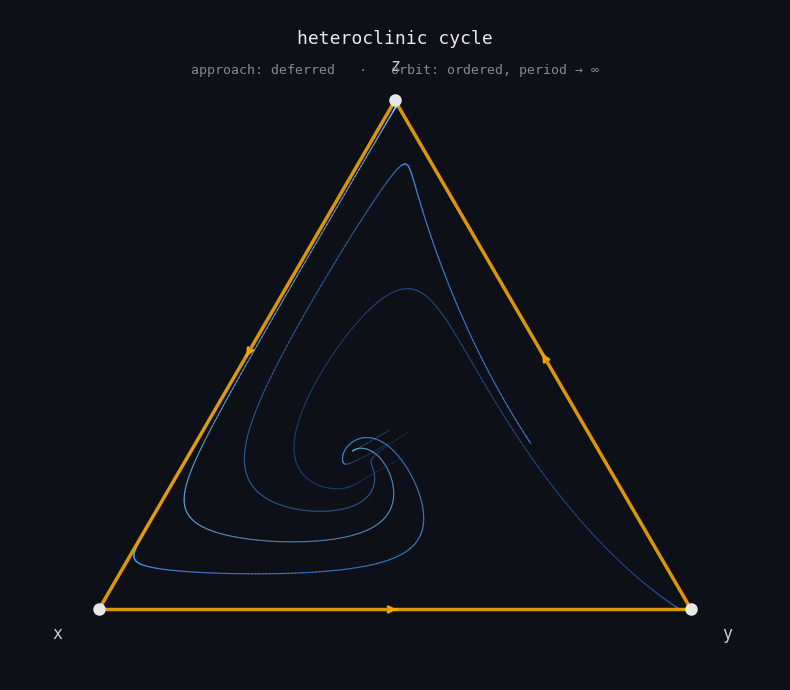

Here is the Python script that generated this plot: (Note: this script raises an exception after producing the figure.)
#!/usr/bin/env python3
"""
Heteroclinic cycle visualization.
Rock-Paper-Scissors competition model:
  dx/dt = x(1 - x - y - z) - x*z*(eps)
  dy/dt = y(1 - x - y - z) - x*y*(eps)
  dz/dt = z(1 - x - y - z) - y*z*(eps)

Simplified 2D projection in the simplex x+y+z=1.
"""

import numpy as np
import matplotlib
matplotlib.use('Agg')
import matplotlib.pyplot as plt
import matplotlib.colors as mcolors
from scipy.integrate import solve_ivp

# Rock-Paper-Scissors on the simplex
# Using the May-Leonard form: x beats z, y beats x, z beats y
def may_leonard(t, u, eps=0.01):
    x, y, z = u
    dx = x * (1 - x - (1+eps)*y - z)
    dy = y * (1 - x - y - (1+eps)*z)
    dz = z * ((1+eps)*x - x - y - z + 1)
    # Actually let's use standard:
    # dx = x(1 - x - ay - bz)  with a > 1, b < 1
    return [dx, dy, dz]

def rps_ode(t, u):
    x, y, z = u
    # Standard RPS: x > z, z > y, y > x (rock beats scissors, etc.)
    # May-Leonard variant with heteroclinic cycle
    # sigma = 1, rho = 2 gives a heteroclinic cycle
    sigma = 1.0
    rho = 2.0
    dx = x * (1 - x - sigma*y - rho*z)
    dy = y * (1 - rho*x - y - sigma*z)
    dz = z * (1 - sigma*x - rho*y - z)
    return [dx, dy, dz]

def to_2d(u):
    """Project from simplex to 2D triangle coordinates."""
    x, y, z = u
    # Equilateral triangle corners
    A = np.array([0.0, 0.0])
    B = np.array([1.0, 0.0])
    C = np.array([0.5, np.sqrt(3)/2])
    return x * A + y * B + z * C

fig, ax = plt.subplots(figsize=(8, 7), facecolor='#0d1117')
ax.set_facecolor('#0d1117')

# Draw the simplex triangle
corners = np.array([[0, 0], [1, 0], [0.5, np.sqrt(3)/2], [0, 0]])
ax.plot(corners[:, 0], corners[:, 1], color='#444', linewidth=1, alpha=0.5)

# Mark the saddle points (corners = pure strategy equilibria)
saddles = [
    np.array([0, 0]),    # x=1, y=0, z=0
    np.array([1, 0]),    # x=0, y=1, z=0
    np.array([0.5, np.sqrt(3)/2])  # x=0, y=0, z=1
]
saddle_labels = ['(1,0,0)', '(0,1,0)', '(0,0,1)']

for s in saddles:
    ax.plot(s[0], s[1], 'o', color='#e8e8e8', markersize=8, zorder=10)

# Draw heteroclinic connections (the cycle itself, along edges)
# Edge x→0 (from x=1 corner to y=1 corner), etc.
# The heteroclinic orbits lie on the edges of the simplex
edge_t = np.linspace(0, 1, 200)
# Edge from (1,0,0) to (0,1,0): x=1-t, y=t, z=0
e1 = np.array([(1-t)*np.array([0,0]) + t*np.array([1,0]) for t in edge_t])
# Edge from (0,1,0) to (0,0,1)
e2 = np.array([(1-t)*np.array([1,0]) + t*np.array([0.5, np.sqrt(3)/2]) for t in edge_t])
# Edge from (0,0,1) to (1,0,0)
e3 = np.array([(1-t)*np.array([0.5, np.sqrt(3)/2]) + t*np.array([0,0]) for t in edge_t])

ax.plot(e1[:, 0], e1[:, 1], color='#f0a500', linewidth=2.5, alpha=0.9, zorder=5)
ax.plot(e2[:, 0], e2[:, 1], color='#f0a500', linewidth=2.5, alpha=0.9, zorder=5)
ax.plot(e3[:, 0], e3[:, 1], color='#f0a500', linewidth=2.5, alpha=0.9, zorder=5)

# Add arrows along the heteroclinic connections
def add_arrow(ax, pts, color, pos=0.5):
    i = int(pos * len(pts))
    dx = pts[i+1, 0] - pts[i-1, 0]
    dy = pts[i+1, 1] - pts[i-1, 1]
    ax.annotate('', xy=(pts[i+1, 0], pts[i+1, 1]), xytext=(pts[i-1, 0], pts[i-1, 1]),
                arrowprops=dict(arrowstyle='->', color=color, lw=2.0))

add_arrow(ax, e1, '#f0a500', 0.5)
add_arrow(ax, e2, '#f0a500', 0.5)
add_arrow(ax, e3, '#f0a500', 0.5)

# Now simulate trajectories spiraling toward the heteroclinic cycle
# Use the May-Leonard system with sigma=1, rho slightly > 1
def rps_ml(t, u, rho=1.5):
    x, y, z = u
    sigma = 1.0
    dx = x * (1 - x - sigma*y - rho*z)
    dy = y * (1 - rho*x - y - sigma*z)
    dz = z * (1 - sigma*x - rho*y - z)
    return [dx, dy, dz]

# Several initial conditions spiraling inward toward the heteroclinic cycle
t_max = 80
n_traj = 4
colors_traj = ['#4a9eff', '#6fc3ff', '#3a7ed4', '#2860b0']

for i, r0 in enumerate([0.15, 0.22, 0.30, 0.38]):
    # Start near center but offset
    angle = 2 * np.pi * i / n_traj
    # Simplex center is (1/3, 1/3, 1/3)
    cx, cy, cz = 1/3, 1/3, 1/3
    # Perturbation in barycentric
    dp = r0 * np.array([np.cos(angle), np.cos(angle + 2*np.pi/3), np.cos(angle + 4*np.pi/3)])
    u0 = np.array([cx, cy, cz]) + dp * 0.1
    u0 = np.maximum(u0, 0.01)
    u0 /= u0.sum()

    sol = solve_ivp(lambda t, u: rps_ml(t, u, rho=1.5), [0, t_max], u0,
                    dense_output=True, rtol=1e-8, atol=1e-10, max_step=0.05)

    pts = np.array([to_2d(sol.y[:, j]) for j in range(sol.y.shape[1])])

    # Color by time — later = more alpha (closer to cycle)
    n = len(pts)
    # Draw as segments fading in
    for j in range(0, n-1, 3):
        alpha = 0.2 + 0.7 * (j / n)
        ax.plot(pts[j:j+4, 0], pts[j:j+4, 1], color=colors_traj[i],
                linewidth=0.8, alpha=alpha)

# Labels
ax.text(saddles[0][0] - 0.07, saddles[0][1] - 0.05, 'x', color='#ccc', fontsize=12,
        ha='center', fontfamily='monospace')
ax.text(saddles[1][0] + 0.06, saddles[1][1] - 0.05, 'y', color='#ccc', fontsize=12,
        ha='center', fontfamily='monospace')
ax.text(saddles[2][0], saddles[2][1] + 0.05, 'z', color='#ccc', fontsize=12,
        ha='center', fontfamily='monospace')

# Title
ax.text(0.5, 0.97, 'heteroclinic cycle', transform=ax.transAxes,
        color='#e8e8e8', fontsize=13, ha='center', va='top', fontfamily='monospace')
ax.text(0.5, 0.92, 'approach: deferred   ·   orbit: ordered, period → ∞',
        transform=ax.transAxes,
        color='#888', fontsize=9.5, ha='center', va='top', fontfamily='monospace')

ax.set_xlim(-0.15, 1.15)
ax.set_ylim(-0.12, 1.02)
ax.axis('off')

plt.tight_layout()
plt.savefig('assets/heteroclinic.png', dpi=150, bbox_inches='tight',
            facecolor='#0d1117')
print("saved assets/heteroclinic.png")
